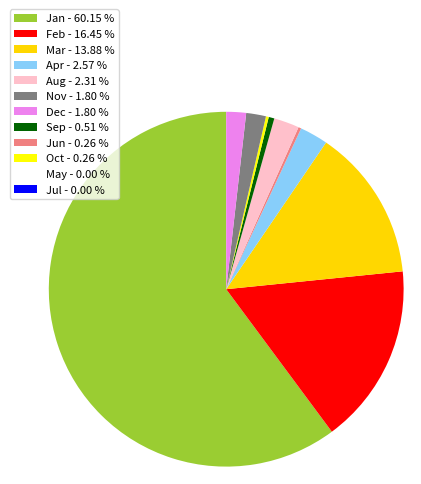

Reproduce this figure in Python.
import matplotlib.pyplot as plt
import numpy as np

x = np.char.array(['Jan','Feb','Mar','Apr','May','Jun','Jul','Aug','Sep','Oct', 'Nov','Dec'])
y = np.array([234, 64, 54,10, 0, 1, 0, 9, 2, 1, 7, 7])
colors = ['yellowgreen','red','gold','lightskyblue','white','lightcoral','blue','pink', 'darkgreen','yellow','grey','violet','magenta','cyan']
porcent = 100.*y/y.sum()

patches, texts = plt.pie(y, colors=colors, startangle=90, radius=1.2)
labels = ['{0} - {1:1.2f} %'.format(i,j) for i,j in zip(x, porcent)]

sort_legend = True
if sort_legend:
    patches, labels, dummy =  zip(*sorted(zip(patches, labels, y),
                                          key=lambda x: x[2],
                                          reverse=True))

plt.legend(patches, labels, loc='center left', bbox_to_anchor=(-0.1, 1.),
           fontsize=8)

plt.show()
# plt.savefig('piechart.png', bbox_inches='tight')